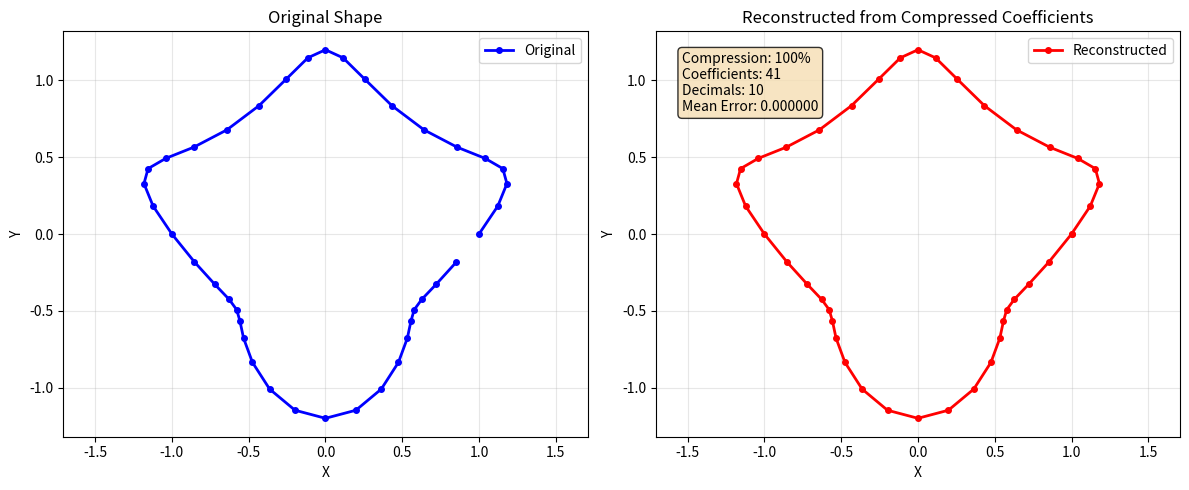
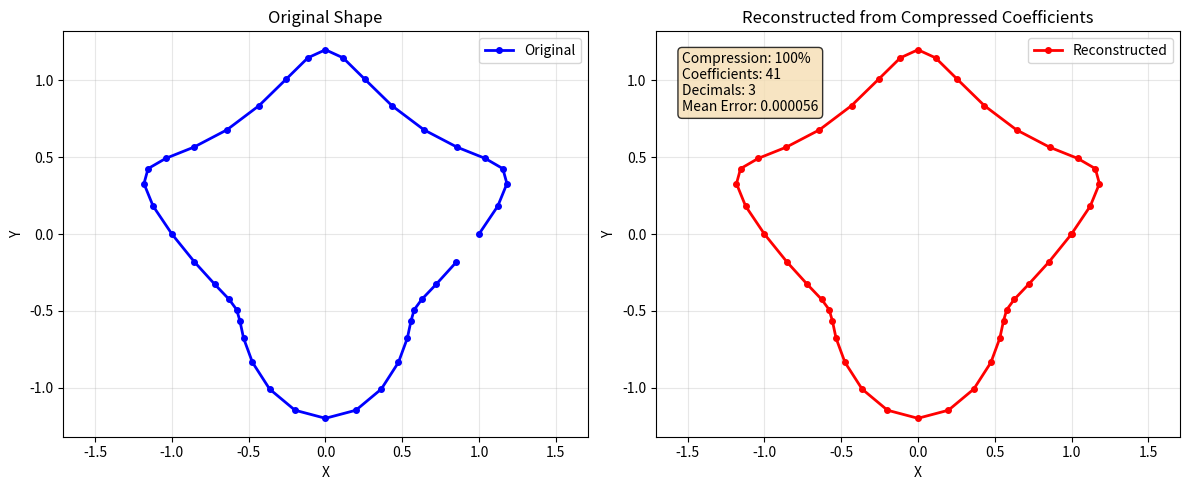
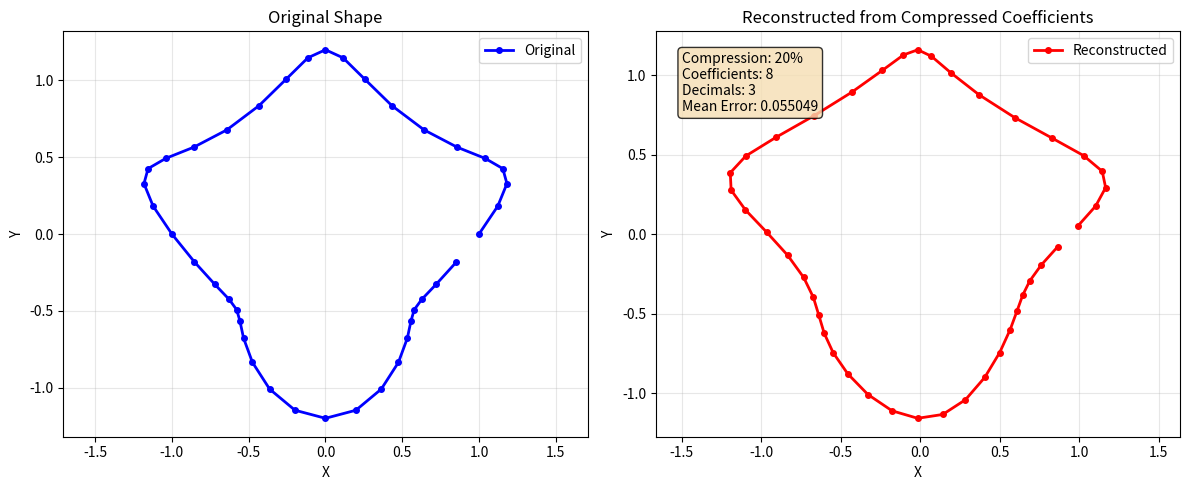
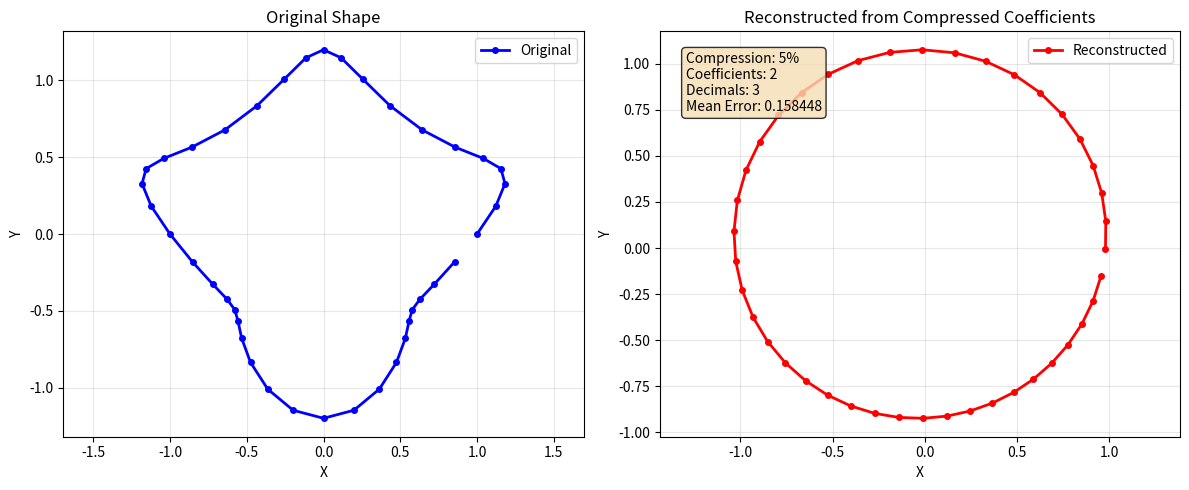

These charts were generated, in order, by the following Python code:
import numpy as np

# Example usage and testing
def test_compression_function():
    """
    Test the compression function with example shapes
    """
    # Create an irregular shape for testing
    np.random.seed(42)
    theta = np.linspace(0, 2*np.pi, 50, endpoint=False)
    r = 1 + 0.4 * np.random.normal(size=len(theta))
    from scipy.ndimage import gaussian_filter1d
    r = gaussian_filter1d(r, sigma=2)
    x = r * np.cos(theta)
    y = r * np.sin(theta)
    coordinates = list(zip(x, y))
    
    print("TESTING COMPRESSION FUNCTION")
    print("=" * 50)
    
    # Test different compression settings
    test_settings = [
        (0.05, 2),  # 5% coefficients, 2 decimal places
        (0.1, 3),   # 10% coefficients, 3 decimal places  
        (0.2, 4),   # 20% coefficients, 4 decimal places
    ]
    
    for compression_ratio, decimal_places in test_settings:
        print(f"\nCompression: {compression_ratio:.0%}, Decimals: {decimal_places}")
        print("-" * 40)
        
        # Compress the shape
        result = compress_irregular_shape(
            coordinates, 
            compression_ratio=compression_ratio,
            decimal_places=decimal_places
        )
        
        # Print results
        storage = result['storage_info']
        reconstruction = result['reconstruction_info']
        
        print(f"Original points: {storage['original_points']}")
        print(f"Compressed coefficients: {storage['compressed_coeffs_count']}")
        print(f"Storage reduction: {storage['storage_reduction']}")
        print(f"Reconstruction error: {reconstruction['mean_error']:.6f}")
        
        # Show first few coefficients
        print("First 3 coefficients stored:")
        for i, (idx, real, imag) in enumerate(result['compressed_coeffs'][:3]):
            print(f"  [{idx}]: {real:.{decimal_places}f} + {imag:.{decimal_places}f}j")
    
    return result












import numpy as np
import matplotlib.pyplot as plt

def compress_irregular_shape(coordinates, compression_ratio=0.1, decimal_places=3):
    """
    Compress an irregular shape using Fourier descriptors
    
    Parameters:
    -----------
    coordinates : list of tuples or numpy array
        List of (x,y) coordinates representing the irregular shape
    compression_ratio : float (default: 0.1)
        Fraction of coefficients to keep (0.1 = keep top 10%)
    decimal_places : int or None (default: 3)
        Number of decimal places to store (None for full precision)
    
    Returns:
    --------
    dict with:
        'compressed_coeffs' : list of tuples (index, real, imag)
        'storage_info' : dict with storage statistics
        'reconstruction_info' : dict with error metrics
        'original_length' : int (important for reconstruction!)
    """
    
    # Convert to numpy array and ensure closed shape
    coords = np.array(coordinates)
    if not np.allclose(coords[0], coords[-1]):
        coords = np.vstack([coords, coords[0]])
    
    # Convert to complex numbers and compute Fourier coefficients
    z_points = coords[:, 0] + 1j * coords[:, 1]
    fourier_coeffs = np.fft.fft(z_points)
    
    # Keep only the most important coefficients
    n_keep = max(1, int(len(fourier_coeffs) * compression_ratio))
    magnitudes = np.abs(fourier_coeffs)
    largest_indices = np.argsort(magnitudes)[-n_keep:]
    
    # Create compressed coefficients with rounding
    compressed_coeffs = np.zeros_like(fourier_coeffs)
    compressed_coeffs[largest_indices] = fourier_coeffs[largest_indices]
    
    if decimal_places is not None:
        compressed_coeffs = np.round(compressed_coeffs, decimals=decimal_places)
    
    # Prepare the output in compact format: (index, real, imag)
    compressed_output = []
    kept_indices = np.where(compressed_coeffs != 0)[0]
    for idx in kept_indices:
        compressed_output.append((
            int(idx),  # index
            float(compressed_coeffs[idx].real),  # real part
            float(compressed_coeffs[idx].imag)   # imaginary part
        ))
    
    # Calculate storage statistics
    original_size = len(coords) * 2  # x and y coordinates
    compressed_size = len(compressed_output) * 3  # index + real + imag
    
    # Calculate reconstruction error
    z_original = np.fft.ifft(fourier_coeffs)
    z_reconstructed = np.fft.ifft(compressed_coeffs)
    reconstruction_error = np.mean(np.sqrt(
        (z_reconstructed.real - z_original.real)**2 + 
        (z_reconstructed.imag - z_original.imag)**2
    ))
    
    # Prepare return dictionary
    result = {
        'compressed_coeffs': compressed_output,
        'original_length': len(fourier_coeffs),  # CRITICAL: store original length!
        'storage_info': {
            'original_points': len(coords),
            'compressed_coeffs_count': len(compressed_output),
            'compression_ratio': compression_ratio,
            'decimal_places': decimal_places,
            'storage_reduction': f"{(1 - compressed_size/original_size)*100:.1f}%",
            'bytes_saved_estimate': (original_size - compressed_size) * 8  # 8 bytes per float
        },
        'reconstruction_info': {
            'max_error': np.max(np.abs(z_reconstructed - z_original)),
            'mean_error': reconstruction_error,
            'rmse': np.sqrt(np.mean(np.abs(z_reconstructed - z_original)**2))
        }
    }
    
    return result

def reconstruct_from_compressed(compressed_coeffs, original_length):
    """
    Reconstruct shape from compressed coefficients
    
    Parameters:
    -----------
    compressed_coeffs : list of tuples (index, real, imag)
        Output from compress_irregular_shape function
    original_length : int
        The original length of the Fourier coefficients array
    
    Returns:
    --------
    numpy array of (x, y) coordinates
    """
    # Recreate the Fourier coefficients array with the EXACT original length
    fourier_coeffs = np.zeros(original_length, dtype=complex)
    for idx, real, imag in compressed_coeffs:
        if idx < original_length:
            fourier_coeffs[idx] = real + 1j * imag
    
    # Inverse FFT to get the shape - this will have original_length points
    z_reconstructed = np.fft.ifft(fourier_coeffs)
    
    # Return as (x, y) coordinates
    return np.column_stack([z_reconstructed.real, z_reconstructed.imag])

def plot_compression_results(original_coords, compressed_result, title="Compression Results"):
    """
    Plot original vs reconstructed shape - FIXED VERSION
    """
    # Reconstruct shape from compressed coefficients using the correct length
    reconstructed_coords = reconstruct_from_compressed(
        compressed_result['compressed_coeffs'],
        compressed_result['original_length']  # Use the stored original length!
    )
    
    fig, (ax1, ax2) = plt.subplots(1, 2, figsize=(12, 5))
    
    # Plot original
    original_array = np.array(original_coords)
    ax1.plot(original_array[:, 0], original_array[:, 1], 'b-o', linewidth=2, markersize=4, label='Original')
    ax1.set_title('Original Shape')
    ax1.set_xlabel('X')
    ax1.set_ylabel('Y')
    ax1.axis('equal')
    ax1.grid(True, alpha=0.3)
    ax1.legend()
    
    # Plot reconstructed
    ax2.plot(reconstructed_coords[:, 0], reconstructed_coords[:, 1], 'r-o', linewidth=2, markersize=4, label='Reconstructed')
    ax2.set_title('Reconstructed from Compressed Coefficients')
    ax2.set_xlabel('X')
    ax2.set_ylabel('Y')
    
    # Add compression info to plot
    storage = compressed_result['storage_info']
    reconstruction = compressed_result['reconstruction_info']
    info_text = f"Compression: {storage['compression_ratio']:.0%}\n"
    info_text += f"Coefficients: {storage['compressed_coeffs_count']}\n"
    info_text += f"Decimals: {storage['decimal_places']}\n"
    info_text += f"Mean Error: {reconstruction['mean_error']:.6f}"
    
    ax2.text(0.05, 0.95, info_text, transform=ax2.transAxes, 
             verticalalignment='top', bbox=dict(boxstyle='round', facecolor='wheat', alpha=0.8))
    
    ax2.axis('equal')
    ax2.grid(True, alpha=0.3)
    ax2.legend()
    
    plt.tight_layout()
    plt.show()

def test_perfect_reconstruction():
    """
    Test that we can achieve perfect reconstruction with no compression
    """
    # Create test shape for visualization
    theta = np.linspace(0, 2*np.pi, 40, endpoint=False)
    x = np.cos(theta) * (1 + 0.3 * np.sin(3*theta))
    y = np.sin(theta) * (1 + 0.2 * np.cos(4*theta))
    test_coords = list(zip(x, y))
    
    print("Testing perfect reconstruction (compression_ratio=1.0)")
    print("=" * 50)
    
    # Test with no compression (keep 100% of coefficients)
    viz_result = compress_irregular_shape(test_coords, compression_ratio=1.0, decimal_places=10)
    
    print(f"Original points: {viz_result['storage_info']['original_points']}")
    print(f"Compressed coefficients: {viz_result['storage_info']['compressed_coeffs_count']}")
    print(f"Mean reconstruction error: {viz_result['reconstruction_info']['mean_error']:.10f}")
    print(f"Max reconstruction error: {viz_result['reconstruction_info']['max_error']:.10f}")
    
    # The error should be very close to zero with no compression
    if viz_result['reconstruction_info']['mean_error'] < 1e-10:
        print("✅ SUCCESS: Perfect reconstruction achieved!")
    else:
        print("❌ FAILED: Reconstruction error too high")
    
    plot_compression_results(test_coords, viz_result, "Perfect Reconstruction Test")

def test_progressive_compression():
    """
    Test different compression levels on the same shape
    """
    # Create test shape
    theta = np.linspace(0, 2*np.pi, 40, endpoint=False)
    x = np.cos(theta) * (1 + 0.3 * np.sin(3*theta))
    y = np.sin(theta) * (1 + 0.2 * np.cos(4*theta))
    test_coords = list(zip(x, y))
    
    print("\nTesting progressive compression")
    print("=" * 50)
    
    compression_levels = [1.0, 0.5, 0.2, 0.1, 0.05]
    
    for ratio in compression_levels:
        result = compress_irregular_shape(test_coords, compression_ratio=ratio, decimal_places=3)
        error = result['reconstruction_info']['mean_error']
        coeffs_count = result['storage_info']['compressed_coeffs_count']
        storage_reduction = result['storage_info']['storage_reduction']
        
        print(f"Ratio {ratio:.0%}: {coeffs_count:2d} coeffs, Error: {error:.6f}, Storage: {storage_reduction}")
        
        # Plot each compression level
        if ratio in [1.0, 0.2, 0.05]:  # Plot a few representative ones
            plot_compression_results(test_coords, result, f"Compression: {ratio:.0%}")

# Quick usage example
if __name__ == "__main__":
    # First test perfect reconstruction
    test_perfect_reconstruction()
    
    # Then test progressive compression
    test_progressive_compression()